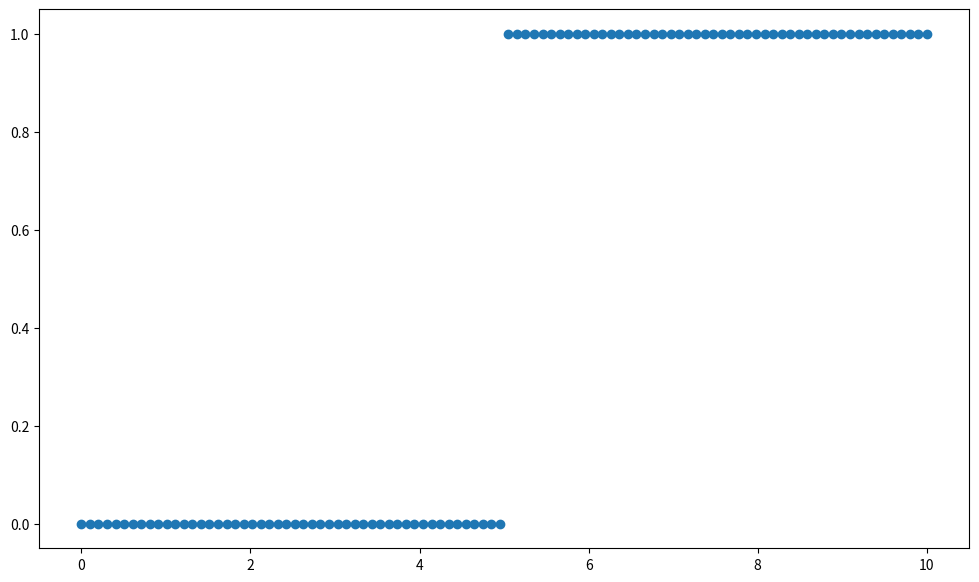
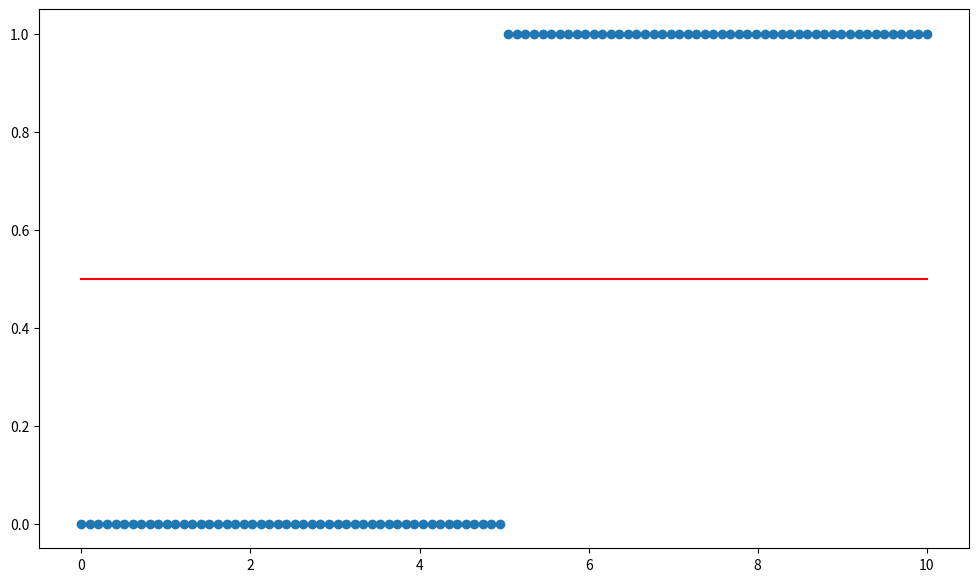
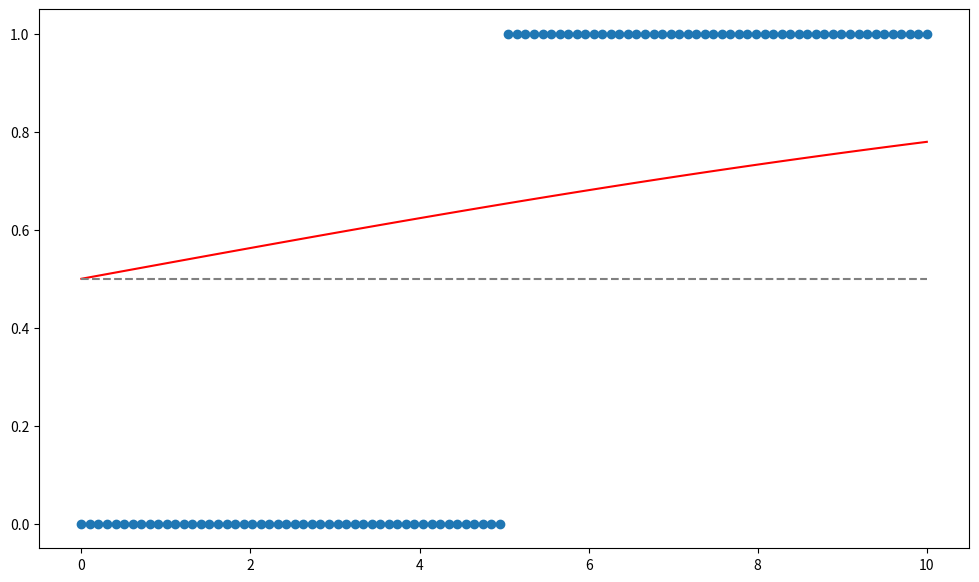
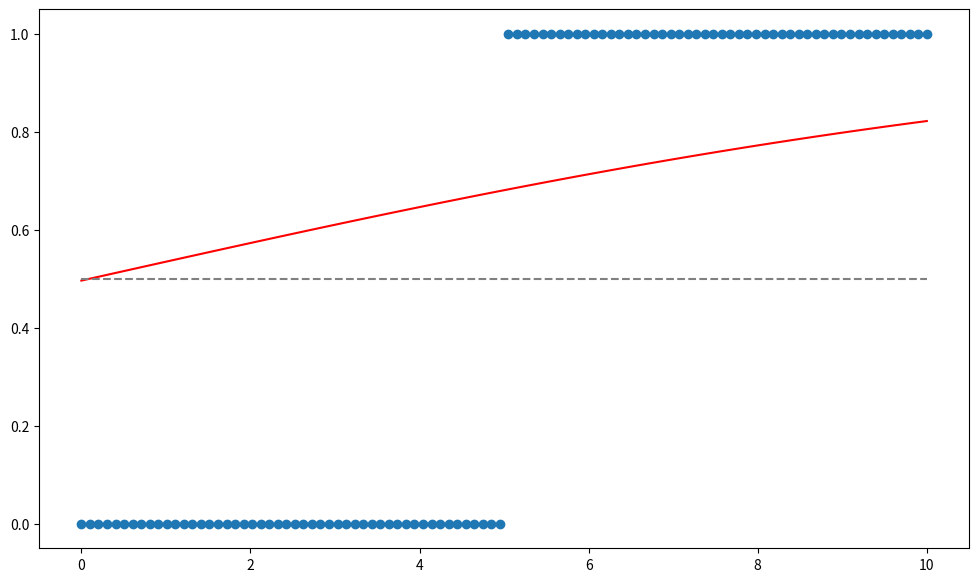
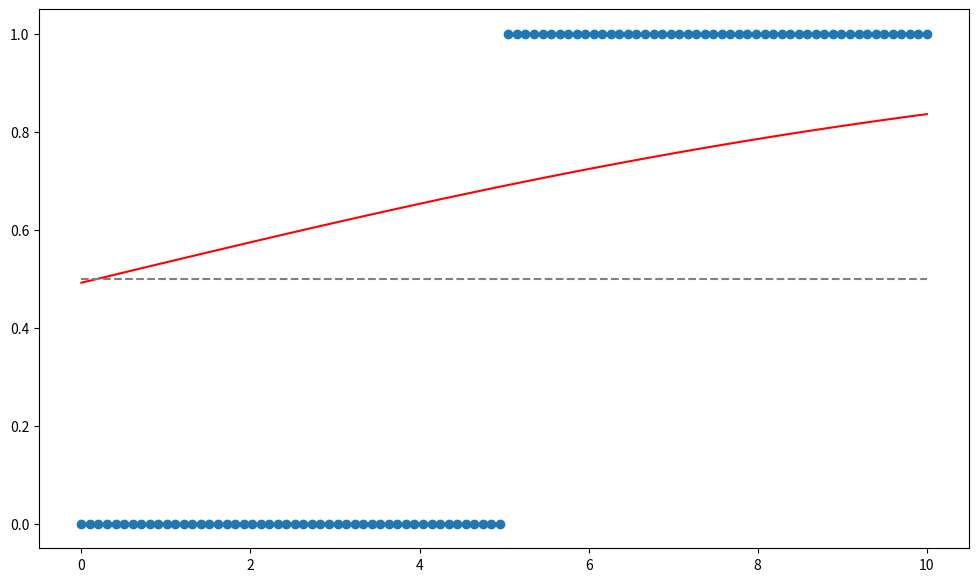
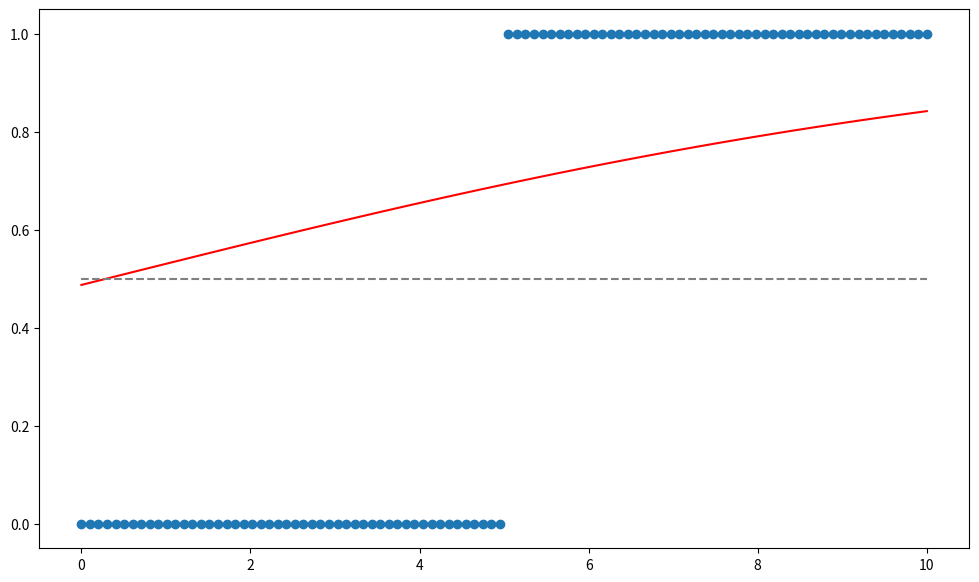
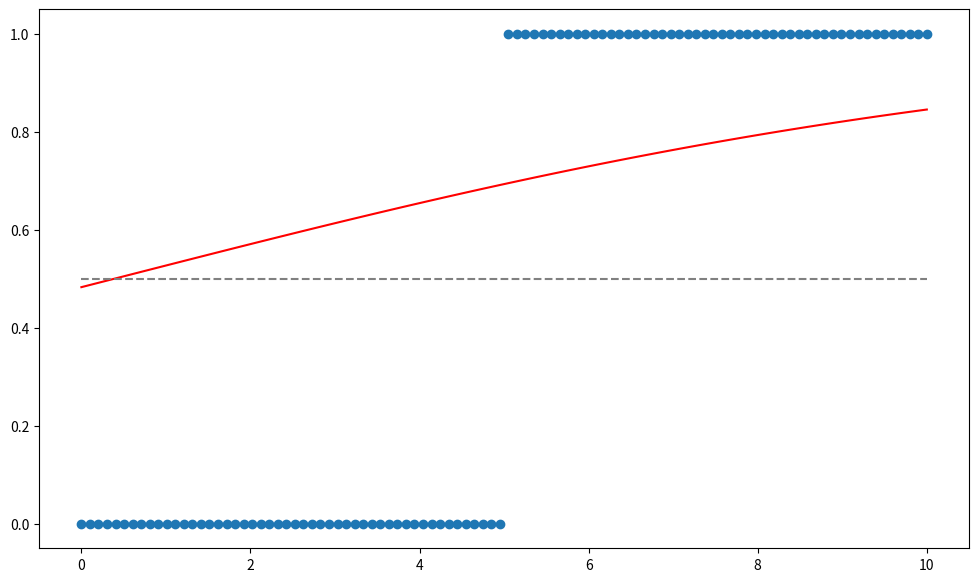
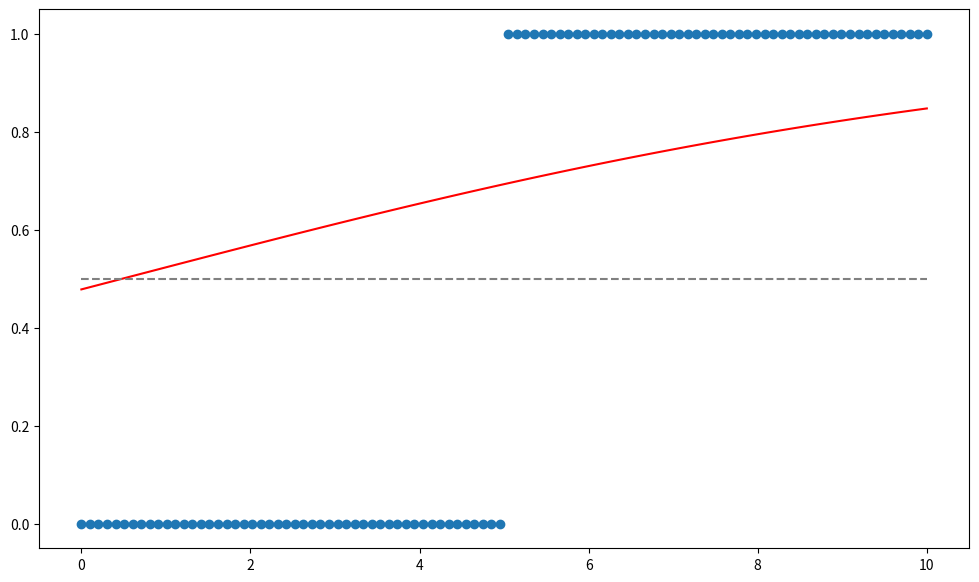
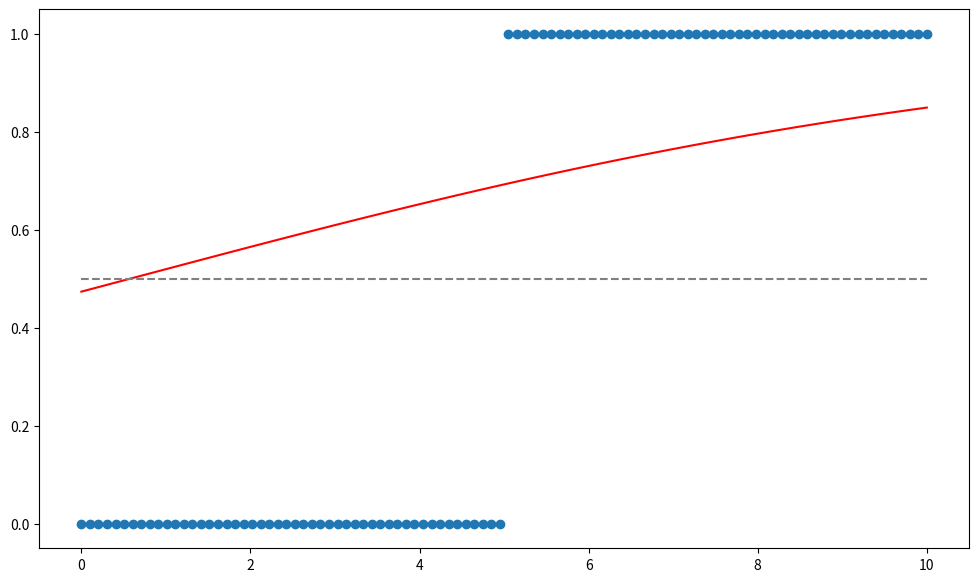
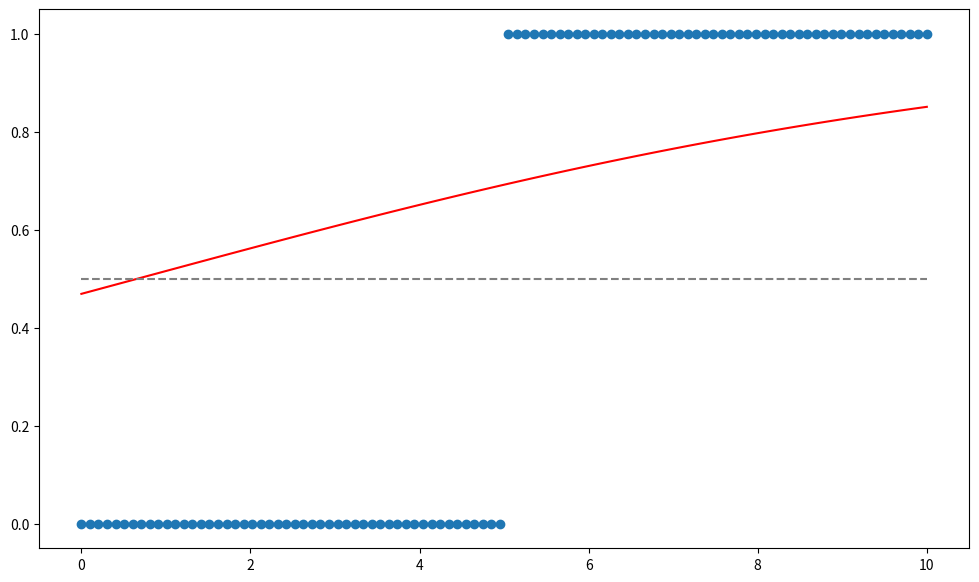
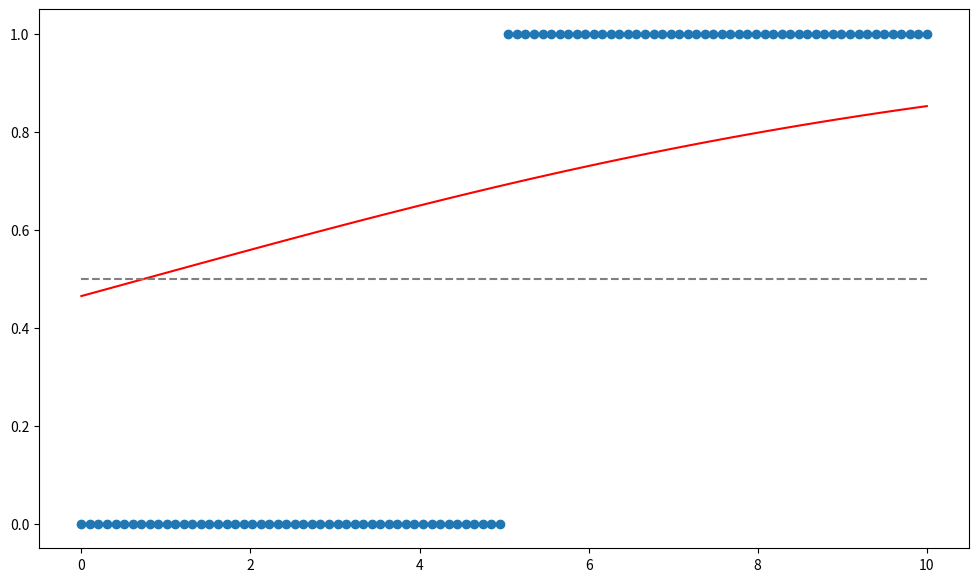
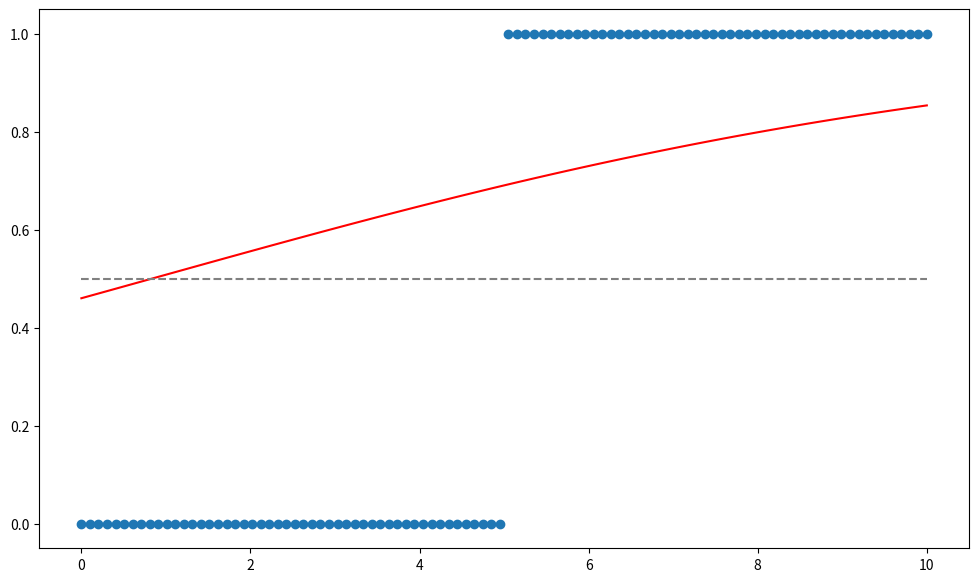
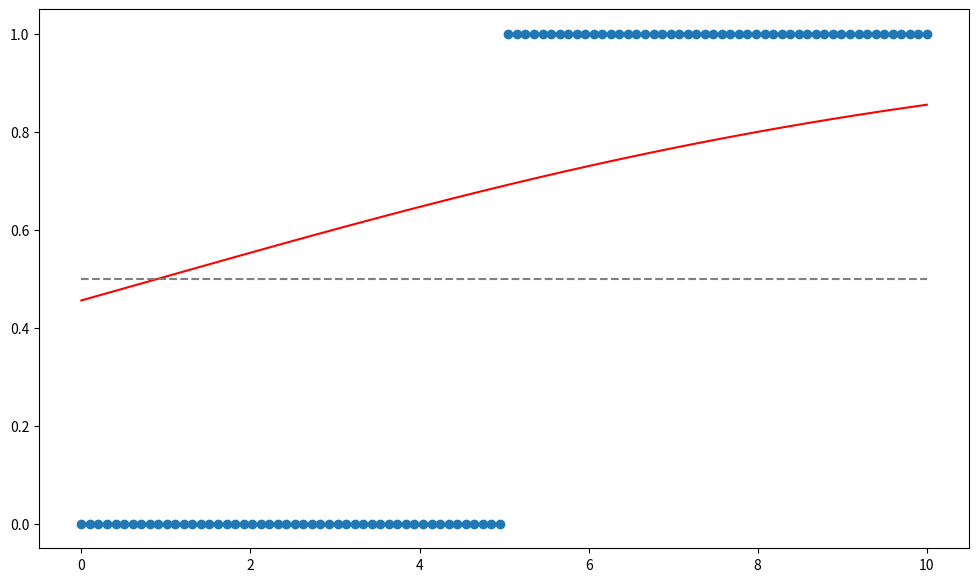
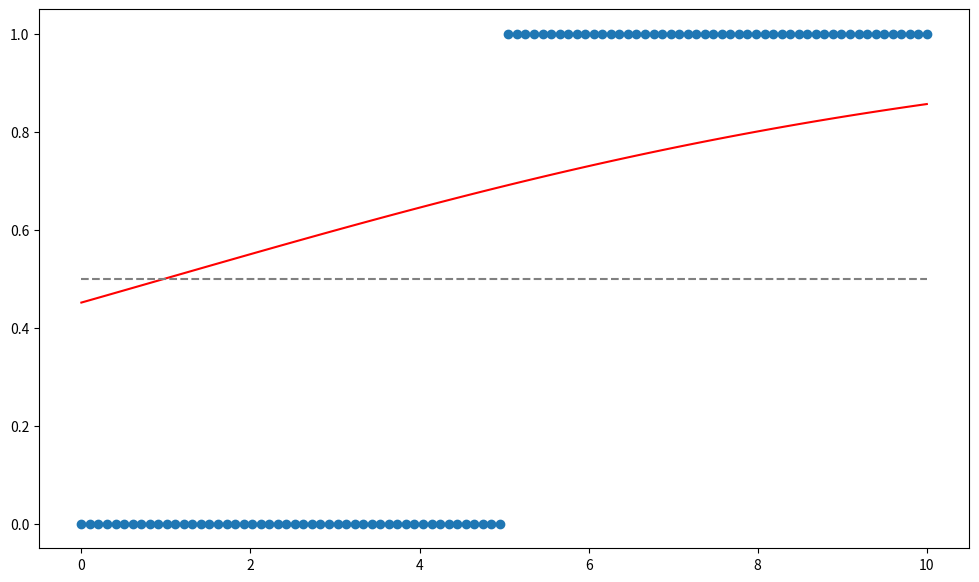
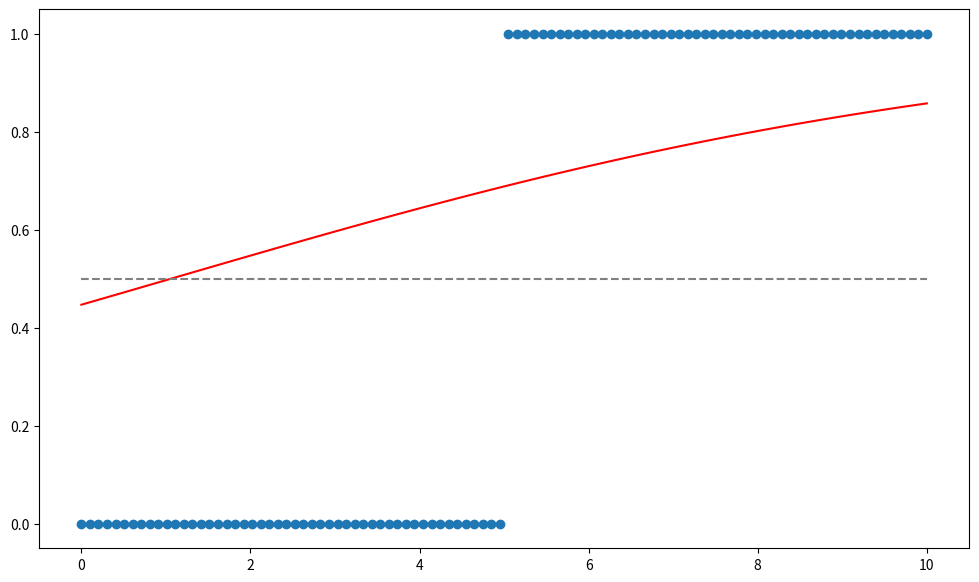
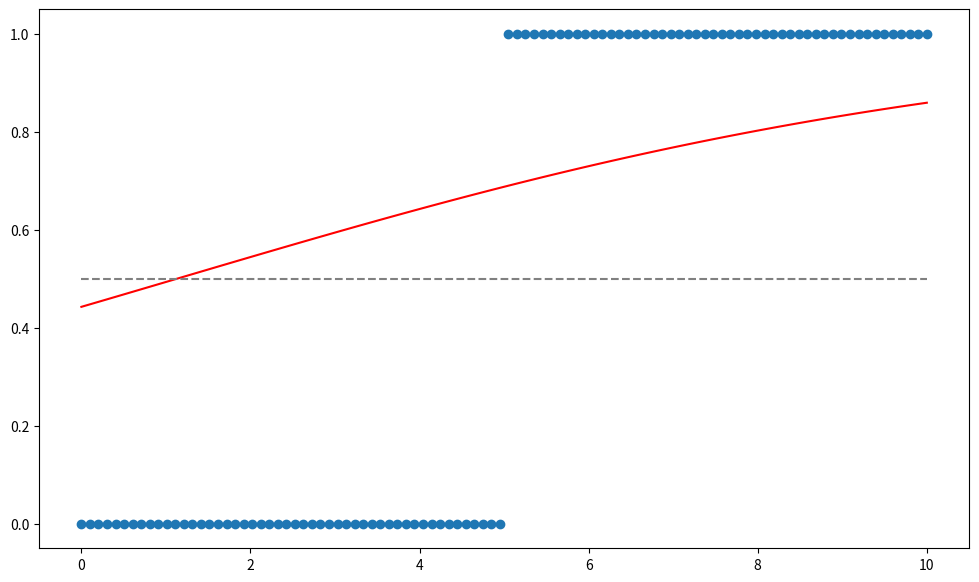

Reproduce these figures in Python, in order.
#%% # -*- coding: utf-8 -*-
# Könyvtárak
import numpy as np
import matplotlib.pyplot as plt
plt.rcParams.update({'figure.max_open_warning': 1000}) # Ezzel óvatosan

#%% Adatok generálása
X = np.array(np.linspace(0, 10, 100))

y = []
for i in range(len(X)):
    if (X[i] < 5):
        y.append(0)
    else:
        y.append(1)
        
y = np.array(y)


#%% Adatok ábrázolása 
plt.figure(figsize=(12, 7))
plt.scatter(X, y)


#%% Együtthatók kezdeti értéke
b0 = 0
b1 = 0
alpha = 0.001


#%% Függvény definiálása
def sigmoid(b0, b1, x):
    return 1/(1 + np.exp((-1)*(b0 + b1*x)))

P = sigmoid(b0, b1, X)


#%% Függvény Ábrázolása
plt.figure(figsize=(12, 7))
plt.scatter(X, y)
plt.plot(X, P, color='red')


#%% Kezdeti Hiba értéke
np.sum(-y*np.log(P) - (1-y)*np.log(1-P))


#%% Értékek közelítése 1 iterációval
#együtthatók újraszámolása
b0 = b0 - np.sum(P - y)*alpha
b1 = b1 - np.sum((P - y)*X)*alpha

#sigmoid függvény újraszámolása
P = sigmoid(b0, b1, X)

def plot_log():
    plt.figure(figsize=(12, 7))                         #méret
    plt.scatter(X, y)                                   #adat pontok
    plt.plot(X, P, color='red')                         #sigmoid függvény
    plt.plot(X, X*0+0.5, color='grey', linestyle='--')  #szürke szaggatott vonal p=0,5-höz

plot_log()


#%% Értékek közelítése 1000 iterációval
for i in range(1000):
    b0 = b0 - np.sum(P - y)*alpha
    b1 = b1 - np.sum((P - y)*X)*alpha
    P = 1/(1 + np.exp((-1)*(b0 + b1*X)))
    plot_log()
    
print('összes hiba nagysága: ', np.sum(-y*np.log(P) - (1-y)*np.log(1-P)))
